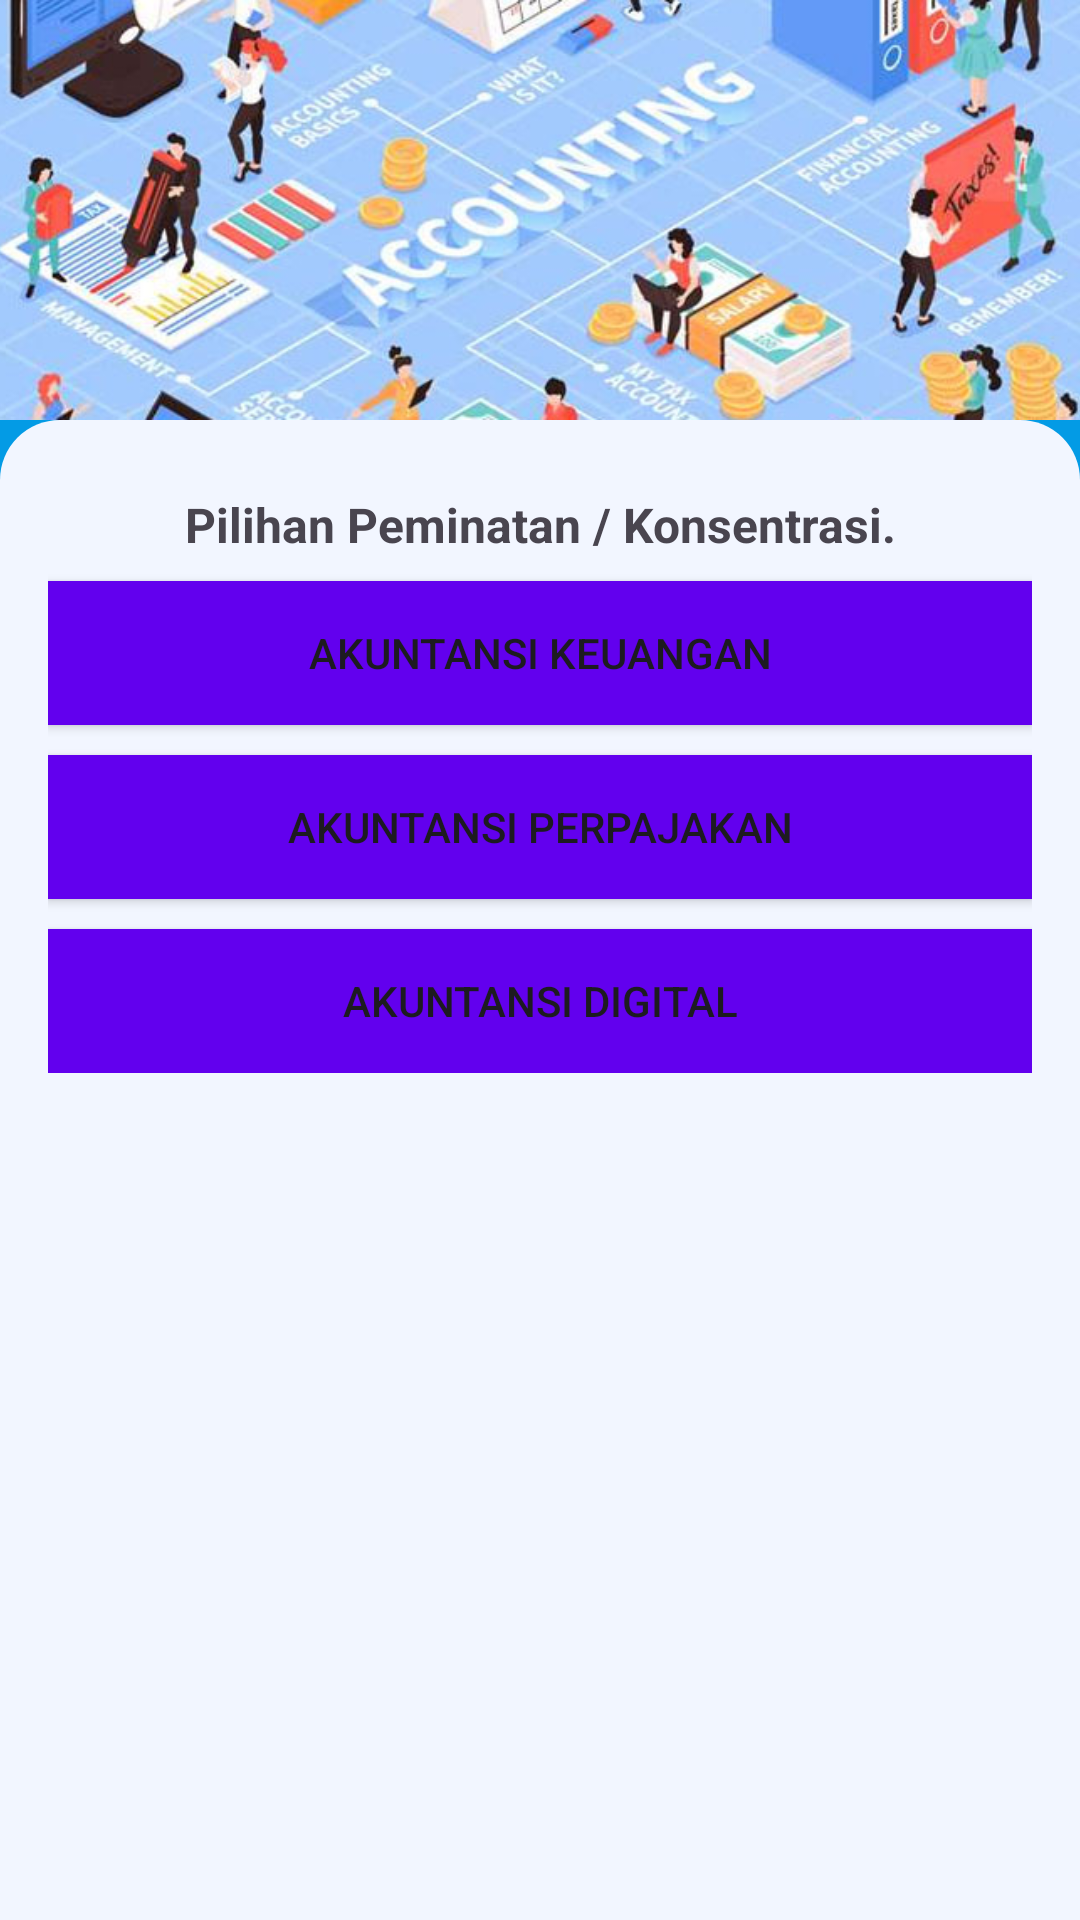

Produce the Android XML layout that renders to this screen, including the resource entries it uses.
<!-- AndroidManifest.xml: application theme Theme.Politkeniklp3i -->
<!-- res/layout/fragment_akuntansi_peminatan.xml -->
<?xml version="1.0" encoding="utf-8"?>
<androidx.constraintlayout.widget.ConstraintLayout
    xmlns:android="http://schemas.android.com/apk/res/android"
    xmlns:app="http://schemas.android.com/apk/res-auto"
    xmlns:tools="http://schemas.android.com/tools"
    android:layout_width="match_parent"
    android:layout_height="match_parent">

    <FrameLayout
        android:layout_width="match_parent"
        android:layout_height="match_parent"
        tools:context=".AkuntansiPeminatanFragment"
        android:background="@color/light_blue_600">

        <ImageView
            android:id="@+id/thirtyfiveyears"
            android:layout_width="match_parent"
            android:layout_height="140dp"
            android:layout_marginBottom="0dp"
            android:scaleType="centerCrop"
            android:src="@drawable/akuntansi" />

        <View
            android:layout_width="match_parent"
            android:layout_height="wrap_content"
            android:layout_marginTop="140dp"
            android:background="@drawable/background_white_bottom"
            app:layout_constraintTop_toBottomOf="@id/thirtyfiveyears"/>

        <ScrollView
            android:layout_width="match_parent"
            android:layout_height="match_parent"
            android:padding="16dp"
            android:layout_marginTop="140dp"
            android:layout_marginBottom="48dp">

            <LinearLayout
                android:layout_width="match_parent"
                android:layout_height="wrap_content"
                android:orientation="vertical"
                android:gravity="center_horizontal">

                <TextView
                    android:id="@+id/text_view_sederhana"
                    android:layout_width="match_parent"
                    android:layout_height="wrap_content"
                    android:text="Pilihan Peminatan / Konsentrasi."
                    android:textSize="16sp"
                    android:textStyle="bold"
                    android:padding="8dp"
                    android:gravity="center" />

                <Button
                    android:id="@+id/button_akuntansi_keuangan"
                    android:layout_width="match_parent"
                    android:layout_height="wrap_content"
                    android:background="@drawable/button_shape"
                    android:text="Akuntansi Keuangan" />

                
                <FrameLayout
                    android:id="@+id/frame_akuntansi_keuangan"
                    android:layout_width="match_parent"
                    android:layout_height="wrap_content"
                    android:padding="8dp"
                    android:background="#E0E0E0"
                    android:visibility="gone">

                    <TextView
                        android:layout_width="match_parent"
                        android:layout_height="wrap_content"
                        android:text="Prospek Karir: \n• Tax Officer \n• Junior Tax Auditor \n• Tax Advisor/Planner \n• Junior Tax Consultant"
                        android:textSize="18sp"
                        android:textColor="#FF6200EE"
                        android:padding="16dp"
                        android:gravity="center"
                        android:background="@drawable/background_text"
                        android:lineSpacingExtra="6dp"/>


                </FrameLayout>

                
                <Button
                    android:id="@+id/button_akuntansi_perpajakan"
                    android:layout_width="match_parent"
                    android:layout_height="wrap_content"
                    android:background="@drawable/button_shape"
                    android:layout_marginTop="10dp"
                    android:text="Akuntansi Perpajakan" />

                <FrameLayout
                    android:id="@+id/frame_akuntansi_perpajakan"
                    android:layout_width="match_parent"
                    android:layout_height="wrap_content"
                    android:padding="8dp"
                    android:background="#E0E0E0"
                    android:visibility="gone">

                    <TextView
                    android:layout_width="match_parent"
                    android:layout_height="wrap_content"
                    android:text="Prospek Karir: \n• Tax Officer \n• Junior Tax Auditor \n• Tax Advisor/Planner \n• Junior Tax Consultant"
                    android:textSize="18sp"
                    android:textColor="#FF6200EE"
                    android:padding="16dp"
                    android:gravity="center"
                    android:background="@drawable/background_text"
                    android:lineSpacingExtra="6dp"/>
                </FrameLayout>

                
                <Button
                    android:id="@+id/button_akuntansi_digital"
                    android:layout_width="match_parent"
                    android:layout_height="wrap_content"
                    android:layout_marginTop="10dp"
                    android:background="@drawable/button_shape"
                    android:text="Akuntansi Digital" />

                <FrameLayout
                    android:id="@+id/frame_akuntansi_digital"
                    android:layout_width="match_parent"
                    android:layout_height="wrap_content"
                    android:padding="8dp"
                    android:background="#E0E0E0"
                    android:visibility="gone">

                    <TextView
                        android:layout_width="match_parent"
                        android:layout_height="wrap_content"
                        android:text="Prospek Karir: \n• Tax Officer \n• Junior Tax Auditor \n• Tax Advisor/Planner \n• Junior Tax Consultant"
                        android:textSize="18sp"
                        android:textColor="#FF6200EE"
                        android:padding="16dp"
                        android:gravity="center"
                        android:background="@drawable/background_text"
                        android:lineSpacingExtra="6dp"/>
                </FrameLayout>

            </LinearLayout>
        </ScrollView>
    </FrameLayout>
</androidx.constraintlayout.widget.ConstraintLayout>
<!-- resources referenced by this layout -->
<resources>
  <color name="light_blue_600">#FF039BE5</color>
  <!-- drawable akuntansi: jpg bitmap (drawable, 54445 bytes) -->
  <!-- drawable background_text (drawable) -->
  <?xml version="1.0" encoding="utf-8"?>
  
  <shape xmlns:android="http://schemas.android.com/apk/res/android"
      android:shape="rectangle">
      <solid android:color="#FFFFFF" /> 
      <corners android:radius="12dp" /> 
      <stroke android:width="2dp" android:color="#FF6200EE" /> 
  </shape>
  <!-- drawable background_white_bottom (drawable) -->
  <layer-list xmlns:android="http://schemas.android.com/apk/res/android">
      <item>
          <shape android:shape="rectangle">
              <solid android:color="@color/soften_white" />
              <corners android:topLeftRadius="20dp"  android:topRightRadius="20dp" />
          </shape>
      </item>
  </layer-list>
  <!-- drawable button_shape (drawable) -->
  <?xml version="1.0" encoding="utf-8"?>
  
  <shape xmlns:android="http://schemas.android.com/apk/res/android"
      android:shape="rectangle">
      
      <solid android:color="#FF6200EE" />
      
      <corners android:radius="0dp" />
  </shape>
  <style name="Theme.Politkeniklp3i" parent="Base.Theme.Politkeniklp3i" />
  <color name="soften_white">#F2F6FF</color>
  <style name="Base.Theme.Politkeniklp3i" parent="Theme.Material3.DayNight.NoActionBar">
          
          
      </style>
</resources>
